Run: headless pygame with SDL's dummy video driver; simulated clock (each Clock.tick advances the game by its frame time, no real sleeping); random seed 0; keys injected as events and as key.get_pressed() state; no mouse input.
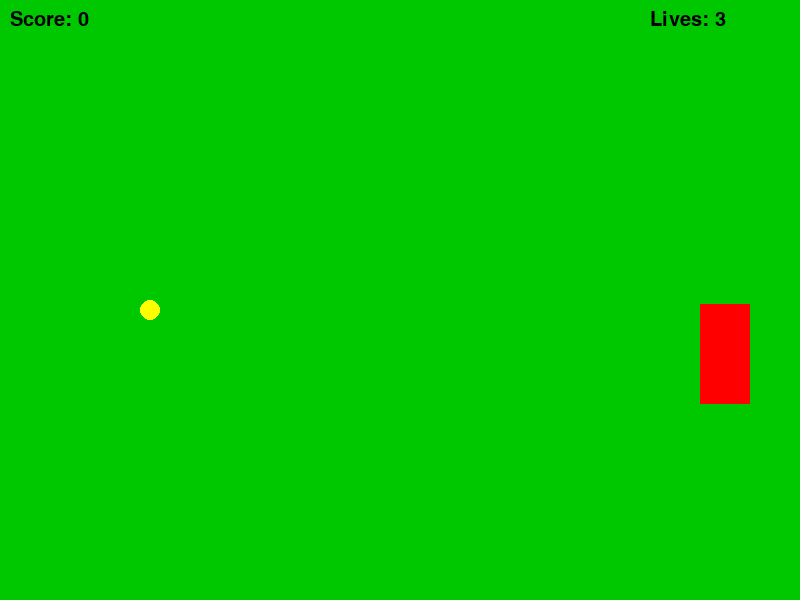
Frame 1 of 4 · flips 1–60 · no input
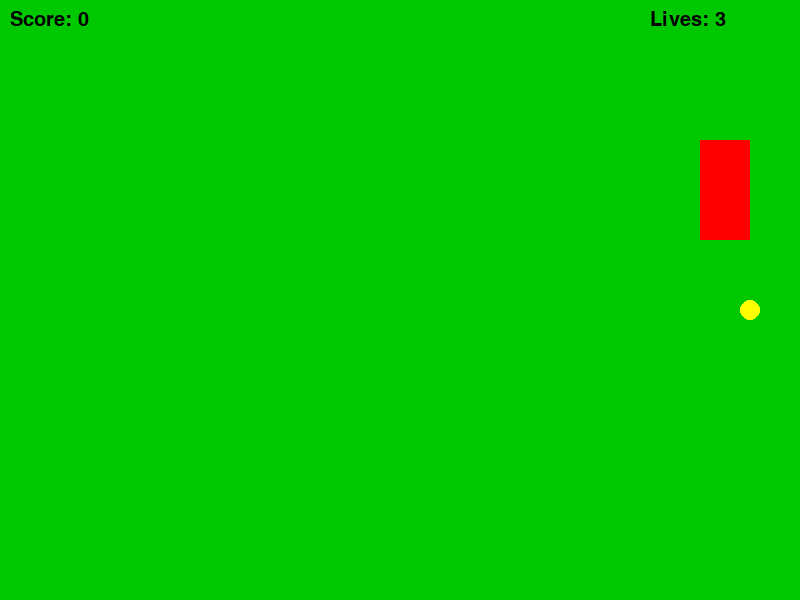
Frame 2 of 4 · flips 61–180 · tapped SPACE, RETURN · held RIGHT (→), D
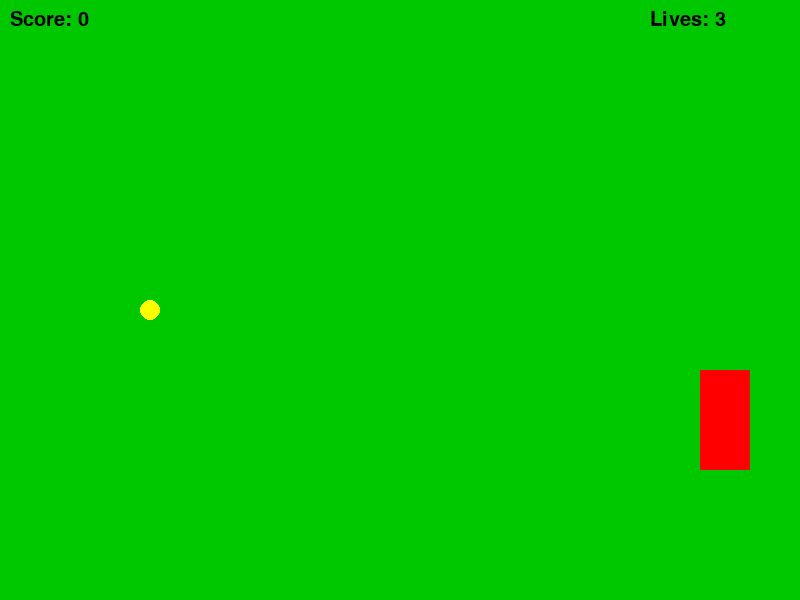
Frame 3 of 4 · flips 181–300 · held DOWN (↓), S
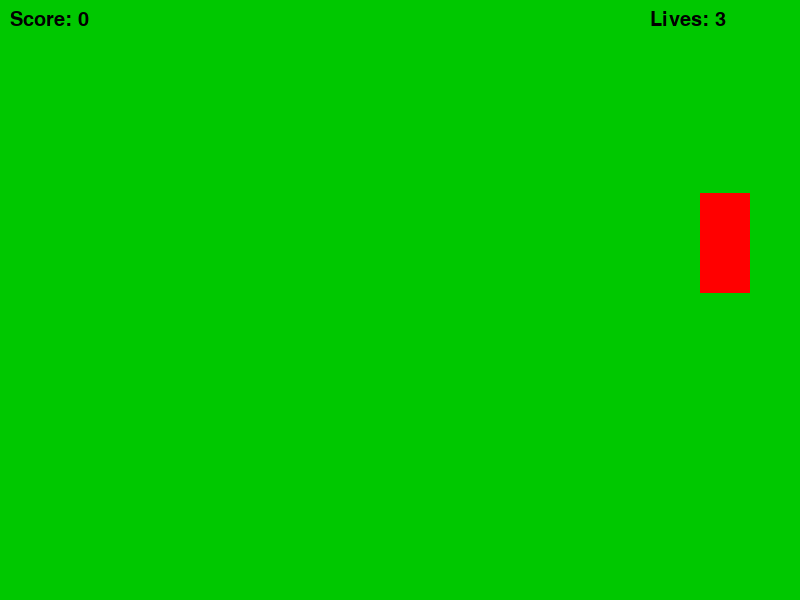
Frame 4 of 4 · flips 301–420 · held LEFT (←), A, UP (↑), W

The pygame program that drew these frames:

import pygame
import random

# Pygame 초기화
pygame.init()

# 화면 크기 설정
WIDTH, HEIGHT = 800, 600
screen = pygame.display.set_mode((WIDTH, HEIGHT))
pygame.display.set_caption("Penalty Kick Game")

# 색상 정의
WHITE = (255, 255, 255)
BLACK = (0, 0, 0)
GREEN = (0, 200, 0)
RED = (255, 0, 0)
YELLOW = (255, 255, 0)

# 폰트 설정
font = pygame.font.SysFont("Arial", 30)

# 플레이어 and 골키퍼 설정
player_x = 100
player_y = HEIGHT // 2
player_width = 50
player_height = 20
player_speed = 10

ball_radius = 10
ball_x = player_x + player_width
ball_y = player_y + player_height // 2

goalkeeper_width = 50
goalkeeper_height = 100
goalkeeper_x = WIDTH - goalkeeper_width - 50
goalkeeper_y = random.randint(100, HEIGHT - 200)

# 게임 변수
score = 0
lives = 3
game_over = False

# 공의 방향 (상, 하, 좌, 우)
ball_dx = 0
ball_dy = 0

# 게임 루프
running = True
while running:
    screen.fill(GREEN)

    if not game_over:
        # 게임 오버가 아니면 페널티킥 진행
        # 이벤트 처리
        for event in pygame.event.get():
            if event.type == pygame.QUIT:
                running = False

            # 키Paper드 입력 처리
            if event.type == pygame.KEYDOWN:
                if event.key == pygame.K_UP:
                    ball_dy = -5  # 공을 위로 찬다
                elif event.key == pygame.K_DOWN:
                    ball_dy = 5  # 공을 아래로 찬다
                elif event.key == pygame.K_LEFT:
                    ball_dx = -5  # 공을 왼쪽으로 찬다
                elif event.key == pygame.K_RIGHT:
                    ball_dx = 5  # 공을 오른쪽으로 찬다

        # 공의 이동
        ball_x += ball_dx
        ball_y += ball_dy

        # 공이 골대 안으로 들어가면 점수 증가
        if ball_x > WIDTH - 50 and goalkeeper_y < ball_y < goalkeeper_y + goalkeeper_height:
            if goalkeeper_x < ball_x < goalkeeper_x + goalkeeper_width:
                score -= 1  # 골키퍼가 막으면 점수 차감
                lives -= 1  # 골키퍼가 막을 경우 라이프 감소
                ball_dx = 0
                ball_dy = 0
                ball_x = player_x + player_width  # 공 초기화
                ball_y = player_y + player_height // 2

        # 공이 화면 밖으로 나가면 점수 증가
        if ball_x >= WIDTH:
            if goalkeeper_y < ball_y < goalkeeper_y + goalkeeper_height:
                score += 1  # 공이 골문을 통과하면 점수 추가
            ball_dx = 0
            ball_dy = 0
            ball_x = player_x + player_width  # 공 초기화
            ball_y = player_y + player_height // 2

        # 골키퍼 랜덤 움직임
        if random.random() < 0.02:  # 일정 확률로 골키퍼가 움직임
            goalkeeper_y = random.randint(100, HEIGHT - 200)

        # 공 그리기
        pygame.draw.circle(screen, YELLOW, (ball_x, ball_y), ball_radius)

        # 골키퍼 그리기
        pygame.draw.rect(screen, RED, (goalkeeper_x, goalkeeper_y, goalkeeper_width, goalkeeper_height))

        # 점수 출력
        score_text = font.render(f"Score: {score}", True, BLACK)
        screen.blit(score_text, (10, 10))

        # 라이프 출력
        lives_text = font.render(f"Lives: {lives}", True, BLACK)
        screen.blit(lives_text, (WIDTH - 150, 10))

        # 게임 오버 처리
        if lives <= 0:
            game_over_text = font.render("Game Over!", True, RED)
            screen.blit(game_over_text, (WIDTH // 2 - 100, HEIGHT // 2))
            game_over = True

    # 화면 업데이트
    pygame.display.flip()
    pygame.time.Clock().tick(60)

pygame.quit()
